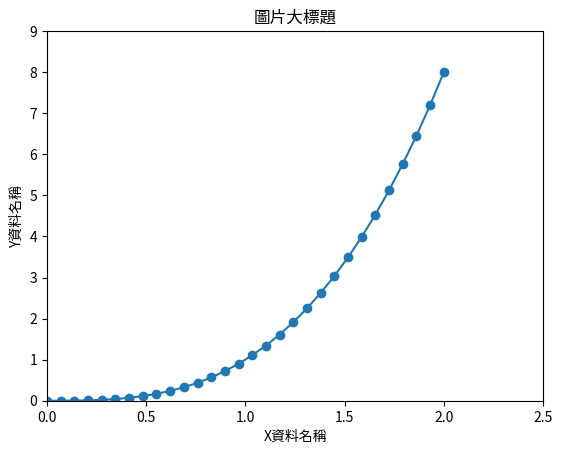

Reproduce this figure in Python.
# -*- coding: utf-8 -*-
"""
Created on Tue Apr 13 14:59:13 2021

[redacted]
[redacted]
版權屬於「行銷搬進大程式」所有，若有疑問，[email redacted]

Python免費基礎教學課程
第六章Matplotlib繪圖
線條Marks圖樣標記
"""
import matplotlib.pyplot as plt
import numpy as np

# Marks
# https://matplotlib.org/stable/api/_as_gen/matplotlib.pyplot.plot.html
x = np.linspace(0, 2, 30)
plt.plot(x, x**3,'-o') #第三個參數設定記號
plt.title('圖片大標題')
plt.xlabel('X資料名稱')
plt.ylabel('Y資料名稱')
plt.xlim(0,2.5)
plt.ylim(0,9)
plt.show()